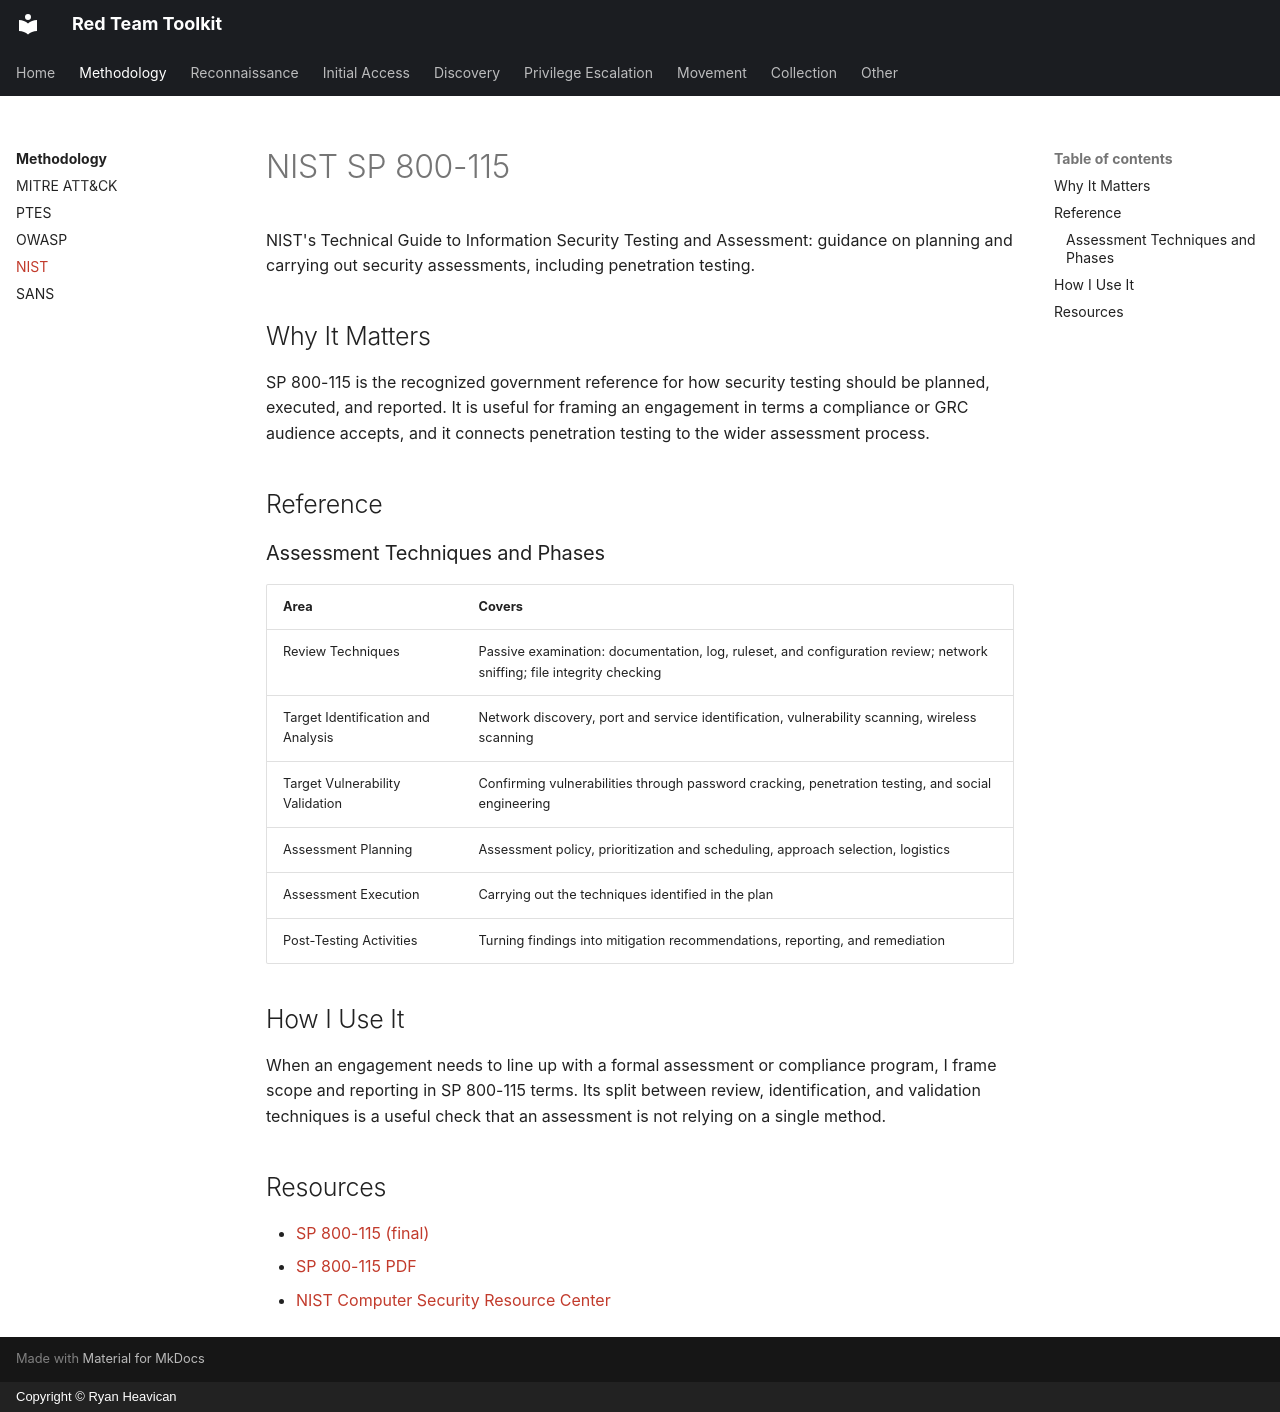

repository: EvolvingSysadmin/Red-Team-Toolkit · page: methodology/nist/index.html · generator: mkdocs · copyright: Copyright © Ryan Heavican

# NIST SP 800-115

NIST's Technical Guide to Information Security Testing and Assessment: guidance on planning and carrying out security assessments, including penetration testing.

## Why It Matters

SP 800-115 is the recognized government reference for how security testing should be planned, executed, and reported. It is useful for framing an engagement in terms a compliance or GRC audience accepts, and it connects penetration testing to the wider assessment process.

## Reference

### Assessment Techniques and Phases

| Area | Covers |
| :--- | :--- |
| Review Techniques | Passive examination: documentation, log, ruleset, and configuration review; network sniffing; file integrity checking |
| Target Identification and Analysis | Network discovery, port and service identification, vulnerability scanning, wireless scanning |
| Target Vulnerability Validation | Confirming vulnerabilities through password cracking, penetration testing, and social engineering |
| Assessment Planning | Assessment policy, prioritization and scheduling, approach selection, logistics |
| Assessment Execution | Carrying out the techniques identified in the plan |
| Post-Testing Activities | Turning findings into mitigation recommendations, reporting, and remediation |

## How I Use It

When an engagement needs to line up with a formal assessment or compliance program, I frame scope and reporting in SP 800-115 terms. Its split between review, identification, and validation techniques is a useful check that an assessment is not relying on a single method.

## Resources

* [SP 800-115 (final)](https://csrc.nist.gov/publications/detail/sp/800-115/final)
* [SP 800-115 PDF](https://nvlpubs.nist.gov/nistpubs/Legacy/SP/nistspecialpublication800-115.pdf)
* [NIST Computer Security Resource Center](https://csrc.nist.gov/)
